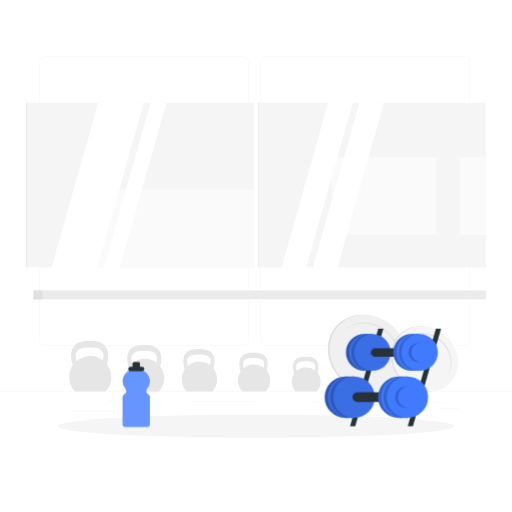
t = 0.00 s
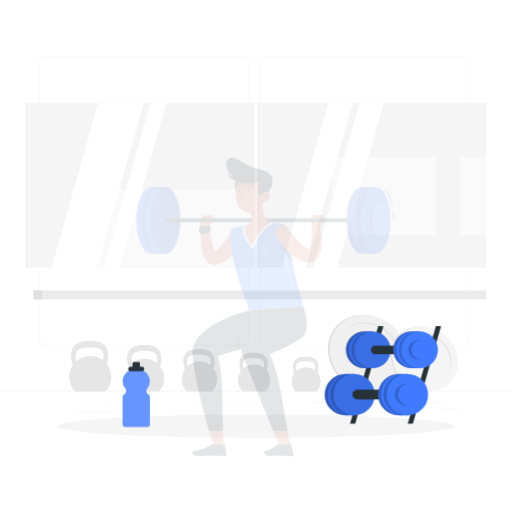
t = 0.19 s
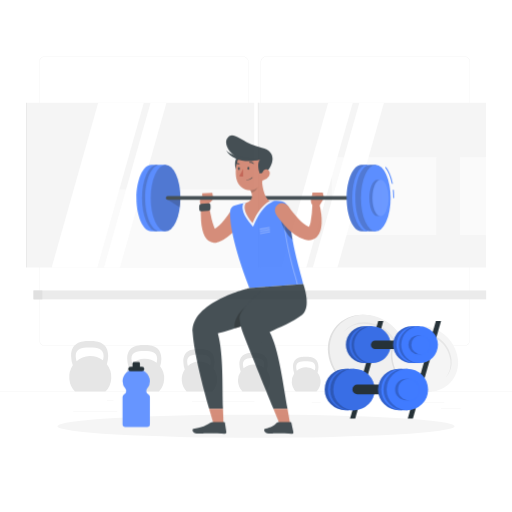
t = 0.56 s
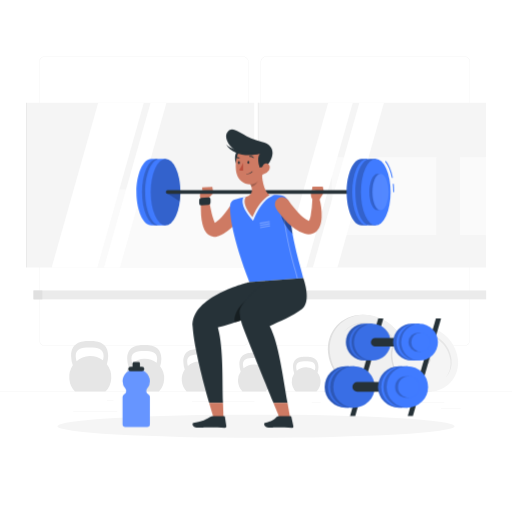
t = 0.75 s
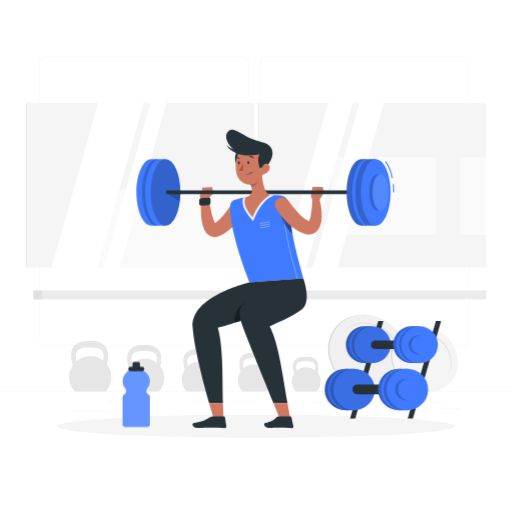
t = 0.94 s
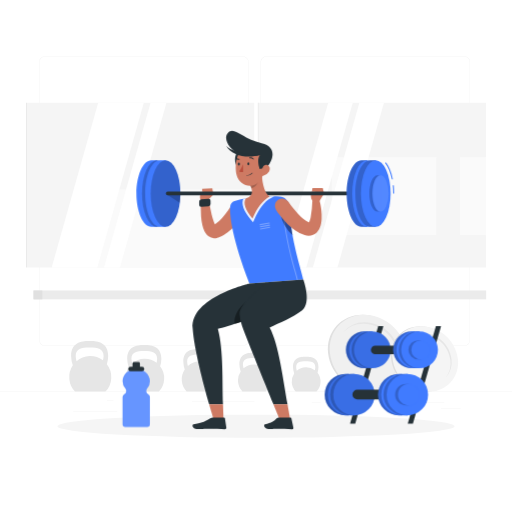
t = 1.31 s

The animated SVG that drew these frames (rendered in a browser with its animation timeline set to each time). Animation: 2 CSS @keyframes rules; one cycle of 1.50 s, repeats indefinitely.

<svg class="animated" id="freepik_stories-workout" xmlns="http://www.w3.org/2000/svg" viewBox="0 0 500 500" version="1.1" xmlns:xlink="http://www.w3.org/1999/xlink" xmlns:svgjs="http://svgjs.com/svgjs"><style>svg#freepik_stories-workout:not(.animated) .animable {opacity: 0;}svg#freepik_stories-workout.animated #freepik--Character--inject-1 {animation: 1s 1 forwards cubic-bezier(.36,-0.01,.5,1.38) slideUp;animation-delay: 0s;}svg#freepik_stories-workout.animated #freepik--Dumbbell--inject-1 {animation: 1.5s Infinite  linear floating;animation-delay: 0s;}            @keyframes slideUp {                0% {                    opacity: 0;                    transform: translateY(30px);                }                100% {                    opacity: 1;                    transform: inherit;                }            }                    @keyframes floating {                0% {                    opacity: 1;                    transform: translateY(0px);                }                50% {                    transform: translateY(-10px);                }                100% {                    opacity: 1;                    transform: translateY(0px);                }            }        </style><g id="freepik--background-complete--inject-1" class="animable" style="transform-origin: 250px 228.53px;"><rect y="382.4" width="500" height="0.25" style="fill: rgb(235, 235, 235); transform-origin: 250px 382.525px;" id="elk9r7gy9v61k" class="animable"></rect><rect x="400.67" y="393.04" width="33.12" height="0.25" style="fill: rgb(235, 235, 235); transform-origin: 417.23px 393.165px;" id="eluhscu62g57" class="animable"></rect><rect x="304.38" y="392.92" width="8.69" height="0.25" style="fill: rgb(235, 235, 235); transform-origin: 308.725px 393.045px;" id="elt36tm0fs1t" class="animable"></rect><rect x="430.71" y="398.49" width="19.19" height="0.25" style="fill: rgb(235, 235, 235); transform-origin: 440.305px 398.615px;" id="eltobj5bwvb5" class="animable"></rect><rect x="71.41" y="401.81" width="43.19" height="0.25" style="fill: rgb(235, 235, 235); transform-origin: 93.005px 401.935px;" id="elhr14rnxyi7a" class="animable"></rect><rect x="104.56" y="390.89" width="6.33" height="0.25" style="fill: rgb(235, 235, 235); transform-origin: 107.725px 391.015px;" id="el5x63p96p2at" class="animable"></rect><rect x="187.55" y="391.96" width="60.9" height="0.25" style="fill: rgb(235, 235, 235); transform-origin: 218px 392.085px;" id="elhj2ow3h3f1u" class="animable"></rect><path d="M237,337.8H43.91a5.71,5.71,0,0,1-5.7-5.71V60.66A5.71,5.71,0,0,1,43.91,55H237a5.71,5.71,0,0,1,5.71,5.71V332.09A5.71,5.71,0,0,1,237,337.8ZM43.91,55.2a5.46,5.46,0,0,0-5.45,5.46V332.09a5.46,5.46,0,0,0,5.45,5.46H237a5.47,5.47,0,0,0,5.46-5.46V60.66A5.47,5.47,0,0,0,237,55.2Z" style="fill: rgb(235, 235, 235); transform-origin: 140.46px 196.4px;" id="elseipdbylz8d" class="animable"></path><path d="M453.31,337.8H260.21a5.72,5.72,0,0,1-5.71-5.71V60.66A5.72,5.72,0,0,1,260.21,55h193.1A5.71,5.71,0,0,1,459,60.66V332.09A5.71,5.71,0,0,1,453.31,337.8ZM260.21,55.2a5.47,5.47,0,0,0-5.46,5.46V332.09a5.47,5.47,0,0,0,5.46,5.46h193.1a5.47,5.47,0,0,0,5.46-5.46V60.66a5.47,5.47,0,0,0-5.46-5.46Z" style="fill: rgb(235, 235, 235); transform-origin: 356.75px 196.4px;" id="el8k7h0u9g1va" class="animable"></path><path d="M74.75,352.7a19.15,19.15,0,0,1-.82-5.11c0-6.78,5.44-8.17,13.61-8.17s13.61,1.39,13.61,8.17a18,18,0,0,1-.6,4.32,20.41,20.41,0,0,0-25.8.79Zm29.59,2.95a28.21,28.21,0,0,0,1.31-8.06C105.65,333,93,333,87.54,333s-18.11,0-18.11,14.61a29.27,29.27,0,0,0,1.67,9.19,20.53,20.53,0,0,0,2.21,25.62H103a20.48,20.48,0,0,0,1.37-26.75Z" style="fill: rgb(230, 230, 230); transform-origin: 88.156px 357.71px;" id="el70pbqk46yir" class="animable"></path><path d="M129.11,355a17.63,17.63,0,0,1-.75-4.71c0-6.24,5-7.52,12.55-7.52s12.54,1.28,12.54,7.52a16,16,0,0,1-.56,4,18.85,18.85,0,0,0-23.78.73Zm27.28,2.73a26.09,26.09,0,0,0,1.21-7.44c0-13.46-11.7-13.46-16.69-13.46s-16.7,0-16.7,13.46a27.15,27.15,0,0,0,1.54,8.48,18.94,18.94,0,0,0,2,23.61h27.34a18.88,18.88,0,0,0,1.26-24.65Z" style="fill: rgb(230, 230, 230); transform-origin: 141.432px 359.605px;" id="elhwxaleab4u6" class="animable"></path><path d="M183.48,357.34a15.73,15.73,0,0,1-.69-4.3c0-5.72,4.59-6.89,11.48-6.89s11.48,1.17,11.48,6.89a15.13,15.13,0,0,1-.51,3.64,17.23,17.23,0,0,0-21.76.66Zm25,2.5a23.78,23.78,0,0,0,1.11-6.8c0-12.32-10.71-12.32-15.28-12.32S179,340.72,179,353a25,25,0,0,0,1.41,7.75,17.34,17.34,0,0,0,1.86,21.61h25a17.29,17.29,0,0,0,1.15-22.56Z" style="fill: rgb(230, 230, 230); transform-origin: 194.771px 361.54px;" id="elvpl3mjpjrgo" class="animable"></path><path d="M237.84,359.67a14.8,14.8,0,0,1-.62-3.91c0-5.19,4.16-6.25,10.41-6.25s10.42,1.06,10.42,6.25a13.88,13.88,0,0,1-.46,3.31,15.64,15.64,0,0,0-19.75.6Zm22.65,2.26a21.53,21.53,0,0,0,1-6.17c0-11.18-9.71-11.18-13.86-11.18s-13.86,0-13.86,11.18a22.61,22.61,0,0,0,1.28,7,15.71,15.71,0,0,0,1.69,19.6h22.7a15.69,15.69,0,0,0,1.05-20.47Z" style="fill: rgb(230, 230, 230); transform-origin: 248.09px 363.47px;" id="elduqhcmafzqa" class="animable"></path><path d="M289.78,362a12.89,12.89,0,0,1-.56-3.5c0-4.66,3.74-5.61,9.35-5.61s9.35.95,9.35,5.61a11.94,11.94,0,0,1-.42,3,14.06,14.06,0,0,0-17.72.54Zm20.33,2a19.4,19.4,0,0,0,.9-5.54c0-10-8.72-10-12.44-10s-12.44,0-12.44,10a20.09,20.09,0,0,0,1.15,6.31,14.12,14.12,0,0,0,1.51,17.6h20.38a14.09,14.09,0,0,0,.94-18.37Z" style="fill: rgb(230, 230, 230); transform-origin: 298.98px 365.415px;" id="elrsrwzff6j4n" class="animable"></path><rect x="26.25" y="100.33" width="221.98" height="160.89" style="fill: rgb(245, 245, 245); transform-origin: 137.24px 180.775px;" id="eltub7n3dgiv" class="animable"></rect><rect x="84" y="185" width="164.22" height="76.22" style="fill: rgb(250, 250, 250); transform-origin: 166.11px 223.11px;" id="elib597h9yjot" class="animable"></rect><g id="elz9t4g8cfzg"><rect x="25.44" y="100.33" width="0.8" height="160.89" style="fill: rgb(230, 230, 230); transform-origin: 25.84px 180.775px; transform: rotate(180deg);" class="animable"></rect></g><polygon points="140.46 100.33 95.89 100.33 50.46 261.22 95.03 261.22 140.46 100.33" style="fill: rgb(255, 255, 255); transform-origin: 95.46px 180.775px;" id="eli6j6y0cy52r" class="animable"></polygon><polygon points="162.56 100.33 147.04 100.33 101.61 261.22 117.13 261.22 162.56 100.33" style="fill: rgb(255, 255, 255); transform-origin: 132.085px 180.775px;" id="elxx8h0tffyph" class="animable"></polygon><rect x="252.58" y="100.33" width="221.98" height="160.89" style="fill: rgb(245, 245, 245); transform-origin: 363.57px 180.775px;" id="eldn801p4zue4" class="animable"></rect><rect x="324.07" y="153.44" width="102.04" height="76.22" style="fill: rgb(250, 250, 250); transform-origin: 375.09px 191.55px;" id="elt4opkhdw52" class="animable"></rect><g id="el0uz77nfbu3bi"><rect x="449.22" y="153.44" width="25.33" height="76.22" style="fill: rgb(250, 250, 250); transform-origin: 461.885px 191.55px; transform: rotate(180deg);" class="animable"></rect></g><g id="el6t9hwjdhia"><rect x="251.78" y="100.33" width="0.8" height="160.89" style="fill: rgb(230, 230, 230); transform-origin: 252.18px 180.775px; transform: rotate(180deg);" class="animable"></rect></g><polygon points="344.5 100.33 320.49 100.33 275.05 261.22 299.06 261.22 344.5 100.33" style="fill: rgb(255, 255, 255); transform-origin: 309.775px 180.775px;" id="elaungitogdmk" class="animable"></polygon><polygon points="374.97 100.33 350.96 100.33 305.53 261.22 329.54 261.22 374.97 100.33" style="fill: rgb(255, 255, 255); transform-origin: 340.25px 180.775px;" id="eltcspaay4uc7" class="animable"></polygon><rect x="32.69" y="283.67" width="442.09" height="8.67" style="fill: rgb(235, 235, 235); transform-origin: 253.735px 288.005px;" id="el60yc2jh9std" class="animable"></rect><rect x="32.69" y="283.67" width="8.67" height="8.67" style="fill: rgb(224, 224, 224); transform-origin: 37.025px 288.005px;" id="el2i6llvnp7ot" class="animable"></rect><path d="M353.84,307.44h1c20.31.52,38.39,17.1,40.62,37.48S383.22,381.88,363,382.39h-1c-20.69,0-39.32-16.78-41.58-37.47S333.15,307.44,353.84,307.44Zm5.2,43.71a5.47,5.47,0,0,0,5.54-6.22,7.13,7.13,0,0,0-6.9-6.23,5.48,5.48,0,0,0-5.55,6.23A7.13,7.13,0,0,0,359,351.15Z" style="fill: rgb(224, 224, 224); transform-origin: 357.941px 344.915px;" id="eltb4ti3xqwap" class="animable"></path><path d="M354.65,307.45h1c20.7,0,39.31,16.79,41.58,37.49s-12.67,37.47-33.36,37.47h-1c-20.31-.51-38.39-17.09-40.63-37.46S334.45,308,354.65,307.45Zm5.76,43.7a5.47,5.47,0,0,0,5.54-6.22A7.13,7.13,0,0,0,359,338.7a5.48,5.48,0,0,0-5.54,6.23A7.13,7.13,0,0,0,360.41,351.15Z" style="fill: rgb(240, 240, 240); transform-origin: 359.735px 344.93px;" id="elurfmzmrh3n" class="animable"></path><path d="M335.42,324.34a26.93,26.93,0,0,1,19.74-8.17c16.66,0,31.65,13.5,33.48,30.16a27.32,27.32,0,0,1-5.81,20.53,27.17,27.17,0,0,0,7.06-21.93c-1.83-16.67-16.81-30.17-33.47-30.17A26.79,26.79,0,0,0,335.42,324.34Z" style="fill: rgb(230, 230, 230); transform-origin: 362.763px 340.808px;" id="el2y4iy84vvua" class="animable"></path><path d="M410.28,318.71h.82c17.26.44,32.62,14.53,34.52,31.84s-10.38,31.4-27.54,31.83h-.82c-17.58,0-33.4-14.26-35.33-31.84S392.7,318.71,410.28,318.71Zm4.42,37.14a4.66,4.66,0,0,0,4.71-5.29,6.07,6.07,0,0,0-5.87-5.29,4.65,4.65,0,0,0-4.71,5.29A6,6,0,0,0,414.7,355.85Z" style="fill: rgb(224, 224, 224); transform-origin: 413.775px 350.545px;" id="el45vnnc6gkj" class="animable"></path><path d="M411,318.72h.82c17.59,0,33.4,14.26,35.33,31.85s-10.76,31.84-28.35,31.84H418c-17.26-.43-32.62-14.52-34.52-31.83S393.81,319.16,411,318.72Zm4.89,37.13a4.65,4.65,0,0,0,4.71-5.29,6.06,6.06,0,0,0-5.87-5.29,4.65,4.65,0,0,0-4.71,5.29A6.06,6.06,0,0,0,415.86,355.85Z" style="fill: rgb(245, 245, 245); transform-origin: 415.315px 350.565px;" id="eljbz7mptqmba" class="animable"></path><path d="M394.63,333.06a22.89,22.89,0,0,1,16.77-6.93c14.16,0,26.89,11.47,28.45,25.62a23.26,23.26,0,0,1-4.94,17.45,23.08,23.08,0,0,0,6-18.64c-1.56-14.16-14.28-25.63-28.44-25.63A22.79,22.79,0,0,0,394.63,333.06Z" style="fill: rgb(230, 230, 230); transform-origin: 417.862px 347.063px;" id="eldkg15yis7k" class="animable"></path></g><g id="freepik--Shadow--inject-1" class="animable" style="transform-origin: 250px 416.24px;"><ellipse id="freepik--path--inject-1" cx="250" cy="416.24" rx="193.89" ry="11.32" style="fill: rgb(245, 245, 245); transform-origin: 250px 416.24px;" class="animable"></ellipse></g><g id="freepik--Character--inject-1" class="animable" style="transform-origin: 259.075px 273.536px;"><path d="M235,199.68a7.2,7.2,0,0,0-9.94,2.17l-.22.35-.42.66-.5.74c-.33.51-.67,1-1,1.52-.7,1-1.41,2-2.15,3a64.92,64.92,0,0,1-4.61,5.55,34.84,34.84,0,0,1-5,4.49c-.43.32-.86.61-1.29.89-.34-.64-.68-1.41-1-2.22a58.08,58.08,0,0,1-2.16-7.09c-1.22-5-2.16-10.34-3.05-15.55l0-.12a3.59,3.59,0,0,0-7.12.25,95.22,95.22,0,0,0-.2,17.06,55.74,55.74,0,0,0,1.36,8.9,27,27,0,0,0,1.65,4.85,17.71,17.71,0,0,0,1.53,2.71,11.82,11.82,0,0,0,2.86,2.93,9.82,9.82,0,0,0,5.2,1.85,10.11,10.11,0,0,0,2.74-.21,8.88,8.88,0,0,0,1.19-.33l.54-.19.31-.11a30.83,30.83,0,0,0,4.7-2.23,43.16,43.16,0,0,0,7.71-5.82,59.31,59.31,0,0,0,6.16-6.78c.92-1.19,1.81-2.4,2.65-3.64.42-.63.83-1.26,1.23-1.91l.59-1,.63-1.1A7.21,7.21,0,0,0,235,199.68Z" style="fill: rgb(206, 122, 99); transform-origin: 217.187px 211.844px;" id="el1nqi3fgqupt" class="animable"></path><path d="M202.79,195.75l5.58-5.83-11-2.84s-4.67,5.28-.34,9.91Z" style="fill: rgb(206, 122, 99); transform-origin: 201.78px 192.035px;" id="elr2cy6lqd3sk" class="animable"></path><path d="M203.65,201.47l-7.16.46a1.84,1.84,0,0,1-2-1.86v-3.25a2.14,2.14,0,0,1,1.95-2.11l7.17-.46a1.83,1.83,0,0,1,1.95,1.86v3.25A2.13,2.13,0,0,1,203.65,201.47Z" style="fill: rgb(38, 50, 56); transform-origin: 200.025px 198.092px;" id="el71jo0e4fs9s" class="animable"></path><polygon points="207.29 183.96 197.37 184.44 197.37 187.08 208.37 189.92 207.29 183.96" style="fill: rgb(206, 122, 99); transform-origin: 202.87px 186.94px;" id="eluxjebno4pp" class="animable"></polygon><path d="M224.71,202.28c-.34,9.36,2,30.94,18.83,74.55L296.18,273c-1.26-7.23-12.32-38.41-14-72.83-.22-4.33-4.33-8-9.08-8.25-3-.13-6.44-.2-9.78-.08a210.9,210.9,0,0,0-23.08,1.82,95.94,95.94,0,0,0-10.38,2.39A6.72,6.72,0,0,0,224.71,202.28Z" style="fill: rgb(64, 123, 255); transform-origin: 260.43px 234.304px;" id="el1m9fc8fpjek" class="animable"></path><g id="elqwjz91hoe5f"><path d="M254,219.9a.49.49,0,0,1-.49-.42.5.5,0,0,1,.4-.58l9-1.6a.5.5,0,0,1,.18,1l-9,1.6Z" style="fill: rgb(255, 255, 255); opacity: 0.3; transform-origin: 258.504px 218.596px;" class="animable"></path></g><g id="elt0hwgt9ut47"><path d="M254.16,222a.5.5,0,0,1-.08-1l9-1.6a.49.49,0,0,1,.57.41.5.5,0,0,1-.4.58l-9,1.6Z" style="fill: rgb(255, 255, 255); opacity: 0.3; transform-origin: 258.638px 220.697px;" class="animable"></path></g><g id="elz89v6iugnaf"><path d="M254.3,224.18a.49.49,0,0,1-.49-.42.5.5,0,0,1,.4-.58l9-1.59a.5.5,0,0,1,.58.4.51.51,0,0,1-.41.58l-9,1.6Z" style="fill: rgb(255, 255, 255); opacity: 0.3; transform-origin: 258.799px 222.881px;" class="animable"></path></g><g id="el9wec1ouj73"><path d="M290.36,273.83a.49.49,0,0,1-.49-.41c-.29-1.68-1.12-4.66-2.27-8.78-3.65-13.2-10.47-37.75-11.78-64.12a.5.5,0,0,1,1-.05c1.31,26.26,8.1,50.74,11.75,63.9,1.15,4.15,2,7.15,2.28,8.88a.5.5,0,0,1-.4.58Z" style="fill: rgb(255, 255, 255); opacity: 0.3; transform-origin: 283.339px 236.913px;" class="animable"></path></g><g id="elphkrgek5qnm"><path d="M282.75,208.49c-4.93-2.24-9.65-3.63-9,0a39.59,39.59,0,0,0,12,21.34C284.48,223.09,283.43,215.91,282.75,208.49Z" style="opacity: 0.4; transform-origin: 279.72px 218.044px;" class="animable"></path></g><path d="M312.15,196l4.27-6.9-11.8-2.24s-3.47,6.21,2,11Z" style="fill: rgb(206, 122, 99); transform-origin: 309.977px 192.36px;" id="el6mk9335im8j" class="animable"></path><polygon points="315.17 183.55 305.11 183.72 304.62 186.81 316.42 189.05 315.17 183.55" style="fill: rgb(206, 122, 99); transform-origin: 310.52px 186.3px;" id="elrfslcu770g" class="animable"></polygon><path d="M147.73,221.43c-8,0-14.49-14.55-14.49-32.5s6.49-32.49,14.49-32.49h5.43v65Z" style="fill: rgb(64, 123, 255); transform-origin: 143.2px 188.94px;" id="elohs3rx54ggh" class="animable"></path><ellipse cx="153.16" cy="188.93" rx="14.49" ry="32.49" style="fill: rgb(64, 123, 255); transform-origin: 153.16px 188.93px;" id="elq5igsw07b7" class="animable"></ellipse><g id="elhw9xfrkaa9k"><ellipse cx="153.16" cy="188.93" rx="14.49" ry="32.49" style="opacity: 0.2; transform-origin: 153.16px 188.93px;" class="animable"></ellipse></g><path d="M156.22,221.43c-8,0-14.49-14.55-14.49-32.5s6.49-32.49,14.49-32.49h5.43v65Z" style="fill: rgb(64, 123, 255); transform-origin: 151.69px 188.94px;" id="elwr38y1u9a99" class="animable"></path><ellipse cx="161.65" cy="188.93" rx="14.49" ry="32.49" style="fill: rgb(64, 123, 255); transform-origin: 161.65px 188.93px;" id="elnbkk2bagyw" class="animable"></ellipse><g id="elxmhwcetk9"><ellipse cx="161.65" cy="188.93" rx="14.49" ry="32.49" style="opacity: 0.2; transform-origin: 161.65px 188.93px;" class="animable"></ellipse></g><g id="el3wseux66h5s"><path d="M162.89,189.92,175.56,198a67.74,67.74,0,0,0,.57-8.35Z" style="opacity: 0.2; transform-origin: 169.51px 193.825px;" class="animable"></path></g><path d="M350.93,190.71H163.71a1.78,1.78,0,0,1-1.78-1.78h0a1.78,1.78,0,0,1,1.78-1.78H350.93a1.79,1.79,0,0,1,1.78,1.78h0A1.79,1.79,0,0,1,350.93,190.71Z" style="fill: rgb(38, 50, 56); transform-origin: 257.32px 188.93px;" id="el76r56morhyy" class="animable"></path><g id="elolxkhwquduk"><path d="M263.28,191.84a210.9,210.9,0,0,0-23.08,1.82c-.88.14-1.76.31-2.61.48h0c-2.25,4.92.38,12.23,7.46,20.48l2.08,2.42,1.27-2.93c4.53-10.39,10-17.48,15.81-20.5l3.56-1.82C266.28,191.77,264.77,191.79,263.28,191.84Z" style="fill: rgb(255, 255, 255); opacity: 0.9; transform-origin: 252.288px 204.411px;" class="animable"></path></g><path d="M255.61,167.9c.08,7,1.45,19.75,7.67,23.94C256.79,195.2,251,203,246.56,213.31c-6.63-7.72-9.81-15.38-6.36-19.65,7.87-2.49,6.39-8.17,3.75-13.41Z" style="fill: rgb(206, 122, 99); transform-origin: 251.036px 190.605px;" id="elcqvjphv6n0h" class="animable"></path><g id="elsrea42o96g"><path d="M250.86,172.94l-6.91,7.3a22.85,22.85,0,0,1,1.56,3.74c3.07-.67,6.7-4.23,6.35-7.33A10.43,10.43,0,0,0,250.86,172.94Z" style="opacity: 0.2; transform-origin: 247.917px 178.46px;" class="animable"></path></g><path d="M232.2,148.35c-2.69,1.48-4.94,12.18,1.37,16.31S238.2,145.07,232.2,148.35Z" style="fill: rgb(38, 50, 56); transform-origin: 233.537px 156.591px;" id="eljy3jvxnqwqn" class="animable"></path><path d="M258.28,156.84c-.55,9.78-.37,15.53-5.28,20.65-7.39,7.71-19.47,3.51-21.86-6.19-2.14-8.73-.88-23.26,8.66-27.37A13.14,13.14,0,0,1,258.28,156.84Z" style="fill: rgb(206, 122, 99); transform-origin: 244.279px 162.133px;" id="elnc0rntlcs9h" class="animable"></path><path d="M233.57,150.29c-8.85-3.55-16-14.28-11.28-20.07,6.24-7.72,13.19,5.11,33.29,9.7,16.26,3.7,10.25,17.86,4.85,23.54-3.46.92-6.69,1.66-6.69,1.66s-3.57-8.46-.06-13.72C249.89,152.6,239.63,152.72,233.57,150.29Z" style="fill: rgb(38, 50, 56); transform-origin: 243.462px 146.461px;" id="elftkftm7554l" class="animable"></path><path d="M220.8,142.28s6.42,8.16,32.88,9.12C242,154.68,227,152.72,220.8,142.28Z" style="fill: rgb(38, 50, 56); transform-origin: 237.24px 147.566px;" id="elyv3nn7dl92h" class="animable"></path><path d="M240.78,171.51a.22.22,0,0,1-.19-.24.24.24,0,0,1,.25-.22,6.43,6.43,0,0,0,5.3-2.19.23.23,0,1,1,.37.28,6.84,6.84,0,0,1-5.71,2.38Z" style="fill: rgb(38, 50, 56); transform-origin: 243.573px 170.153px;" id="elhxf9tu3ffai" class="animable"></path><path d="M262.75,167.51a9.52,9.52,0,0,1-5.78,4.24c-3.18.77-2.75-1.6-1.73-4.53.92-2.65,1.83-6.72,5-6.19S264.32,164.91,262.75,167.51Z" style="fill: rgb(206, 122, 99); transform-origin: 258.997px 166.44px;" id="el7rs341sz1z" class="animable"></path><path d="M243.47,159.9c0,.8-.41,1.45-.93,1.46s-.95-.62-.95-1.42.41-1.44.93-1.46S243.47,159.11,243.47,159.9Z" style="fill: rgb(38, 50, 56); transform-origin: 242.53px 159.92px;" id="elyi8e5lepwx" class="animable"></path><path d="M234.23,160.1c0,.8-.41,1.45-.93,1.47s-1-.63-1-1.42.41-1.45.93-1.47S234.23,159.31,234.23,160.1Z" style="fill: rgb(38, 50, 56); transform-origin: 233.265px 160.125px;" id="el8oy3udxb7ey" class="animable"></path><path d="M237.34,160.44s-1.79,4.62-3.77,6.88c1.42,1.29,3.81.63,3.81.63Z" style="fill: rgb(186, 77, 60); transform-origin: 235.475px 164.279px;" id="el0sk8wsb8ec2q" class="animable"></path><path d="M247.46,155.76a.45.45,0,0,1-.34-.12,3.63,3.63,0,0,0-3.18-1.07.45.45,0,0,1-.55-.35.48.48,0,0,1,.36-.56,4.56,4.56,0,0,1,4,1.3.47.47,0,0,1,0,.66A.45.45,0,0,1,247.46,155.76Z" style="fill: rgb(38, 50, 56); transform-origin: 245.633px 154.68px;" id="eldljrgg8nuwu" class="animable"></path><path d="M234,155.5a.4.4,0,0,1,0,.15.45.45,0,0,1-.46.47,4.76,4.76,0,0,1-3.9-1.81.45.45,0,0,1,.12-.64.47.47,0,0,1,.65.12,3.82,3.82,0,0,0,3.11,1.4A.49.49,0,0,1,234,155.5Z" style="fill: rgb(38, 50, 56); transform-origin: 231.781px 154.856px;" id="el09tnfs2l0k78" class="animable"></path><path d="M313.7,204.36a64.66,64.66,0,0,0-1.65-8.61,3.6,3.6,0,0,0-7.07.74v.15a101.44,101.44,0,0,1-1.62,15.47,25.94,25.94,0,0,1-.91,3.29,11.4,11.4,0,0,1-.83,1.8l-.16-.08a21.64,21.64,0,0,1-5.05-3.21,59,59,0,0,1-5.21-5c-1.69-1.84-3.36-3.77-5-5.78-.8-1-1.58-2-2.37-3l-1.15-1.54-1.07-1.46-.17-.24a7.2,7.2,0,0,0-11.84,8.19c.49.75.87,1.31,1.3,1.94s.86,1.21,1.3,1.81c.87,1.19,1.79,2.34,2.72,3.49a83.17,83.17,0,0,0,6,6.62c1.09,1.06,2.21,2.1,3.39,3.11s2.45,2,3.77,2.91a31,31,0,0,0,9.44,4.66,12.53,12.53,0,0,0,8.25-.26,11.27,11.27,0,0,0,3.78-2.59,13.26,13.26,0,0,0,2.17-3,18.66,18.66,0,0,0,1.82-5.47,34.2,34.2,0,0,0,.54-4.87A55.33,55.33,0,0,0,313.7,204.36Z" style="fill: rgb(206, 122, 99); transform-origin: 291.267px 211.642px;" id="elthknvcw7t8" class="animable"></path><path d="M260,275.63l-16.45,1.2s-57.66,13.38-55.44,43.76c1.49,20.4,10.16,53.4,16.11,74.23h13.5c-.81-20.83.65-52.82-5-73.67,8.74-1.61,38.76-12.34,49.36-15.88A27.3,27.3,0,0,0,260,275.63Z" style="fill: rgb(38, 50, 56); transform-origin: 226.77px 335.225px;" id="elwkle9ah4wza" class="animable"></path><g id="el4jz2wj06s6i"><path d="M240.87,294.31c-11.35,8.62-12.92,19.45-11.35,22,5-1.62,10.38-3.45,15.45-5.19C245,305.05,245.53,290.78,240.87,294.31Z" style="opacity: 0.4; transform-origin: 237.005px 305.033px;" class="animable"></path></g><path d="M281.74,274.05,260,275.63l21.74-1.57Z" style="fill: rgb(38, 50, 56); transform-origin: 270.87px 274.84px;" id="elu5495tqr369" class="animable"></path><path d="M296.18,273,260,275.63s-27,20.86-26.11,31a40.82,40.82,0,0,0,2.49,11.73c7.27,19.34,21.78,54.54,30.64,76.44h13.73c-4.07-22.49-8.48-58.65-17.46-75,9.5-4.24,22.49-9.6,31.44-16.43C304.77,295.76,296.18,273,296.18,273Z" style="fill: rgb(38, 50, 56); transform-origin: 266.735px 333.9px;" id="el85tgn4bi90c" class="animable"></path><path d="M209.93,414l8.44.15s-.21-7.84-.65-19.35h-13.5C207.48,406.25,209.93,414,209.93,414Z" style="fill: rgb(206, 122, 99); transform-origin: 211.295px 404.475px;" id="eldx7scqwpzx8" class="animable"></path><path d="M207.82,407.7l11,.08a.83.83,0,0,1,.82.7l1.37,9a1.58,1.58,0,0,1-1.58,1.79c-4-.1-9.73-.38-14.73-.42-5.86,0-5.71.24-12.58.19-4.15,0-5-4.25-3.25-4.61,8-1.67,9.28-1.81,16.42-6A4.79,4.79,0,0,1,207.82,407.7Z" style="fill: rgb(38, 50, 56); transform-origin: 204.518px 413.485px;" id="elbm3cjpkllk8" class="animable"></path><path d="M274.79,414l9.3.15s-1.28-7.91-3.34-19.35H267C271.63,406.23,274.79,414,274.79,414Z" style="fill: rgb(206, 122, 99); transform-origin: 275.545px 404.475px;" id="el68tbn315te6" class="animable"></path><path d="M272.66,407.7l11,.08a.9.9,0,0,1,.86.7l1.93,9a1.47,1.47,0,0,1-1.47,1.79c-4-.1-9.75-.38-14.76-.42-5.86,0-1.08.24-7.95.19-4.15,0-5.26-4.18-3.53-4.61,6.47-1.64,8.81-3.32,11.43-6A3.3,3.3,0,0,1,272.66,407.7Z" style="fill: rgb(38, 50, 56); transform-origin: 272.22px 413.474px;" id="eldcjc1fi870i" class="animable"></path><path d="M353,221.43c-8,0-14.49-14.55-14.49-32.5S345,156.44,353,156.44h5.43v65Z" style="fill: rgb(64, 123, 255); transform-origin: 348.47px 188.94px;" id="eldsdo59rkyyb" class="animable"></path><g id="el5d27t1pj0m8"><path d="M353,221.43c-8,0-14.49-14.55-14.49-32.5S345,156.44,353,156.44h5.43v65Z" style="opacity: 0.2; transform-origin: 348.47px 188.94px;" class="animable"></path></g><ellipse cx="358.43" cy="188.93" rx="14.49" ry="32.49" style="fill: rgb(64, 123, 255); transform-origin: 358.43px 188.93px;" id="el5u0ggt661fm" class="animable"></ellipse><path d="M361.49,221.43c-8,0-14.49-14.55-14.49-32.5s6.49-32.49,14.49-32.49h5.43v65Z" style="fill: rgb(64, 123, 255); transform-origin: 356.96px 188.94px;" id="elkvqbqxmpie" class="animable"></path><g id="el97a61io84w"><path d="M361.49,221.43c-8,0-14.49-14.55-14.49-32.5s6.49-32.49,14.49-32.49h5.43v65Z" style="opacity: 0.2; transform-origin: 356.96px 188.94px;" class="animable"></path></g><path d="M382.63,175.19c-1.32-6.71-3.59-12.25-6.56-16l.78-.62c3.08,3.9,5.41,9.59,6.77,16.46Z" style="fill: rgb(64, 123, 255); transform-origin: 379.845px 166.88px;" id="elkwk0heu6e1c" class="animable"></path><path d="M384.91,188.93h-1a76.15,76.15,0,0,0-.41-7.94l1-.11A75.54,75.54,0,0,1,384.91,188.93Z" style="fill: rgb(64, 123, 255); transform-origin: 384.205px 184.905px;" id="elbhh6w8e9ihv" class="animable"></path><ellipse cx="366.92" cy="188.93" rx="14.49" ry="32.49" style="fill: rgb(64, 123, 255); transform-origin: 366.92px 188.93px;" id="el6bzrn93leki" class="animable"></ellipse><path d="M368.61,206.68c-4.37,0-7.92-8-7.92-17.75s3.55-17.74,7.92-17.74h3v35.49Z" style="fill: rgb(64, 123, 255); transform-origin: 366.15px 188.935px;" id="elc5e4dr7r7ug" class="animable"></path><g id="elotfb3qdy1cg"><path d="M371.57,206.68h-3c-4.36,0-7.91-8-7.91-17.74s3.55-17.75,7.91-17.75h3c-4.37,0-7.91,7.94-7.91,17.75S367.2,206.68,371.57,206.68Z" style="opacity: 0.2; transform-origin: 366.115px 188.935px;" class="animable"></path></g><g id="el5dpbw4io4zk"><ellipse cx="371.57" cy="188.93" rx="7.91" ry="17.74" style="fill: rgb(255, 255, 255); opacity: 0.1; transform-origin: 371.57px 188.93px;" class="animable"></ellipse></g></g><g id="freepik--Dumbbell--inject-1" class="animable" style="transform-origin: 373.895px 368.62px;"><polygon points="425.66 321 398.17 416.24 403.22 416.24 430.71 321 425.66 321" style="fill: rgb(38, 50, 56); transform-origin: 414.44px 368.62px;" id="elzcdd5a3k7w" class="animable"></polygon><polygon points="341.84 416.24 346.89 416.24 374.38 321 369.32 321 341.84 416.24" style="fill: rgb(38, 50, 56); transform-origin: 358.11px 368.62px;" id="elslpn6dr35p" class="animable"></polygon><path d="M337.32,408.08a20.24,20.24,0,0,1,0-40.48h3.08v40.48Z" style="fill: rgb(64, 123, 255); transform-origin: 328.74px 387.84px;" id="elq0ativ1kxko" class="animable"></path><g id="el66enrnfqajw"><path d="M337.32,408.08a20.24,20.24,0,0,1,0-40.48h3.08v40.48Z" style="opacity: 0.2; transform-origin: 328.74px 387.84px;" class="animable"></path></g><circle cx="340.4" cy="387.84" r="20.24" style="fill: rgb(64, 123, 255); transform-origin: 340.4px 387.84px;" id="elaoii8322v" class="animable"></circle><g id="eluiu2jk6spr"><path d="M337.32,367.6h3.08a20.24,20.24,0,1,1,0,40.48h-3.08a20.24,20.24,0,0,1,0-40.48Z" style="opacity: 0.1; transform-origin: 338.86px 387.84px;" class="animable"></path></g><path d="M342.63,408.08a20.24,20.24,0,0,1,0-40.48h3.08v40.48Z" style="fill: rgb(64, 123, 255); transform-origin: 334.05px 387.84px;" id="el794mtpp44tt" class="animable"></path><g id="elnhzm2ewwk5"><path d="M342.63,408.08a20.24,20.24,0,0,1,0-40.48h3.08v40.48Z" style="opacity: 0.2; transform-origin: 334.05px 387.84px;" class="animable"></path></g><circle cx="345.71" cy="387.84" r="20.24" style="fill: rgb(64, 123, 255); transform-origin: 345.71px 387.84px;" id="el9nzetj1nnym" class="animable"></circle><g id="elj1h9nwbaas"><path d="M342.63,367.6h3.08a20.24,20.24,0,1,1,0,40.48h-3.08a20.24,20.24,0,0,1,0-40.48Z" style="opacity: 0.1; transform-origin: 344.17px 387.84px;" class="animable"></path></g><path d="M348.9,392.57h34.6a.75.75,0,0,0,.75-.76v-7.94a.75.75,0,0,0-.75-.76H348.9a4.73,4.73,0,0,0-4.73,4.73h0A4.73,4.73,0,0,0,348.9,392.57Z" style="fill: rgb(38, 50, 56); transform-origin: 364.21px 387.84px;" id="elgrbwui317ba" class="animable"></path><path d="M389.42,408.08a20.24,20.24,0,0,1,0-40.48h3.08v40.48Z" style="fill: rgb(64, 123, 255); transform-origin: 380.84px 387.84px;" id="el072w4yt3ld7" class="animable"></path><g id="el5nyz0vj602"><path d="M389.42,408.08a20.24,20.24,0,0,1,0-40.48h3.08v40.48Z" style="opacity: 0.2; transform-origin: 380.84px 387.84px;" class="animable"></path></g><circle cx="392.5" cy="387.84" r="20.24" style="fill: rgb(64, 123, 255); transform-origin: 392.5px 387.84px;" id="elq4k5yfv1qbn" class="animable"></circle><path d="M394.72,408.08a20.24,20.24,0,0,1,0-40.48h3.08v40.48Z" style="fill: rgb(64, 123, 255); transform-origin: 386.14px 387.84px;" id="eltzngt7pj1la" class="animable"></path><g id="elm7ip9ok4cbm"><path d="M394.72,408.08a20.24,20.24,0,0,1,0-40.48h3.08v40.48Z" style="opacity: 0.2; transform-origin: 386.14px 387.84px;" class="animable"></path></g><circle cx="397.8" cy="387.84" r="20.24" style="fill: rgb(64, 123, 255); transform-origin: 397.8px 387.84px;" id="el55kgqgp3yjt" class="animable"></circle><g id="elin9iurr45z"><path d="M396.39,398.38a10.54,10.54,0,1,1,0-21.08h2.83v21.08Z" style="opacity: 0.2; transform-origin: 392.535px 387.84px;" class="animable"></path></g><circle cx="399.22" cy="387.84" r="10.54" style="fill: rgb(64, 123, 255); transform-origin: 399.22px 387.84px;" id="elbn37l1cv15" class="animable"></circle><path d="M356.14,362.09a17.94,17.94,0,1,1,0-35.87h2.73v35.87Z" style="fill: rgb(64, 123, 255); transform-origin: 348.323px 344.155px;" id="elsgbc3bafqb9" class="animable"></path><g id="elr01gbtf3vbf"><path d="M356.14,362.09a17.94,17.94,0,1,1,0-35.87h2.73v35.87Z" style="opacity: 0.2; transform-origin: 348.323px 344.155px;" class="animable"></path></g><g id="elzglz90k8zsf"><circle cx="358.87" cy="344.16" r="17.93" style="fill: rgb(64, 123, 255); transform-origin: 358.87px 344.16px; transform: rotate(-89.14deg);" class="animable"></circle></g><g id="elt11gydwesr"><path d="M356.14,326.22h2.73a17.94,17.94,0,0,1,0,35.87h-2.73a17.94,17.94,0,1,1,0-35.87Z" style="opacity: 0.1; transform-origin: 357.081px 344.155px;" class="animable"></path></g><path d="M360.84,362.09a17.94,17.94,0,0,1,0-35.87h2.73v35.87Z" style="fill: rgb(64, 123, 255); transform-origin: 353.447px 344.155px;" id="eljhv9hh5c8m" class="animable"></path><g id="el07f8azagx2rj"><path d="M360.84,362.09a17.94,17.94,0,0,1,0-35.87h2.73v35.87Z" style="opacity: 0.2; transform-origin: 353.447px 344.155px;" class="animable"></path></g><g id="el4ezawhvlclj"><circle cx="363.57" cy="344.16" r="17.93" style="fill: rgb(64, 123, 255); transform-origin: 363.57px 344.16px; transform: rotate(-89.14deg);" class="animable"></circle></g><g id="elbnfay1h9hin"><path d="M360.84,326.22h2.73a17.94,17.94,0,1,1,0,35.87h-2.73a17.94,17.94,0,0,1,0-35.87Z" style="opacity: 0.1; transform-origin: 362.629px 344.155px;" class="animable"></path></g><g id="el7sxbbyzx7cu"><path d="M362.87,340h30.69a4.16,4.16,0,0,1,4.16,4.16v0a4.16,4.16,0,0,1-4.16,4.16H362.87a.66.66,0,0,1-.66-.66v-7A.66.66,0,0,1,362.87,340Z" style="fill: rgb(38, 50, 56); transform-origin: 379.965px 344.16px; transform: rotate(-180deg);" class="animable"></path></g><path d="M402.3,362.09a17.94,17.94,0,1,1,0-35.87H405v35.87Z" style="fill: rgb(64, 123, 255); transform-origin: 394.468px 344.155px;" id="elhz9kqx5hux" class="animable"></path><g id="el175mbz351ne"><path d="M402.3,362.09a17.94,17.94,0,1,1,0-35.87H405v35.87Z" style="opacity: 0.2; transform-origin: 394.468px 344.155px;" class="animable"></path></g><circle cx="405.03" cy="344.16" r="17.93" style="fill: rgb(64, 123, 255); transform-origin: 405.03px 344.16px;" id="elod7een1ng3" class="animable"></circle><path d="M407,362.09a17.94,17.94,0,0,1,0-35.87h2.73v35.87Z" style="fill: rgb(64, 123, 255); transform-origin: 399.607px 344.155px;" id="ely29vy66fgkh" class="animable"></path><g id="elwrsla4h80q"><path d="M407,362.09a17.94,17.94,0,0,1,0-35.87h2.73v35.87Z" style="opacity: 0.2; transform-origin: 399.607px 344.155px;" class="animable"></path></g><circle cx="409.72" cy="344.16" r="17.93" style="fill: rgb(64, 123, 255); transform-origin: 409.72px 344.16px;" id="el8lt5ac9hm4" class="animable"></circle><g id="el1ipdjd3lqh1"><path d="M408.47,353.49a9.34,9.34,0,1,1,0-18.67H411v18.67Z" style="opacity: 0.2; transform-origin: 404.912px 344.155px;" class="animable"></path></g><g id="el7az0eb9h95u"><circle cx="410.98" cy="344.16" r="9.34" style="fill: rgb(64, 123, 255); transform-origin: 410.98px 344.16px; transform: rotate(-1.14576deg);" class="animable"></circle></g></g><g id="freepik--Bottle--inject-1" class="animable" style="transform-origin: 133.04px 385.245px;"><path d="M146.37,372.2c0-6.55-6-11.87-13.33-11.87s-13.33,5.32-13.33,11.87a11,11,0,0,0,2.72,7.18,3.68,3.68,0,0,1-1.08,5.6h0a3.15,3.15,0,0,0-1.64,2.77v26.46a2.68,2.68,0,0,0,2.68,2.68h21.3a2.68,2.68,0,0,0,2.68-2.68V387.75a3.14,3.14,0,0,0-1.65-2.77h0a3.68,3.68,0,0,1-1.08-5.6A11,11,0,0,0,146.37,372.2Z" style="fill: rgb(64, 123, 255); transform-origin: 133.04px 388.61px;" id="elpdvs5qcly8c" class="animable"></path><g id="eleqikuvmsykv"><path d="M146.37,372.2c0-6.55-6-11.87-13.33-11.87s-13.33,5.32-13.33,11.87a11,11,0,0,0,2.72,7.18,3.68,3.68,0,0,1-1.08,5.6h0a3.15,3.15,0,0,0-1.64,2.77v26.46a2.68,2.68,0,0,0,2.68,2.68h21.3a2.68,2.68,0,0,0,2.68-2.68V387.75a3.14,3.14,0,0,0-1.65-2.77h0a3.68,3.68,0,0,1-1.08-5.6A11,11,0,0,0,146.37,372.2Z" style="fill: rgb(255, 255, 255); opacity: 0.2; transform-origin: 133.04px 388.61px;" class="animable"></path></g><path d="M138.61,362.62H127.46a2.29,2.29,0,0,1-2.28-2.29h0a2.29,2.29,0,0,1,2.28-2.28h11.15a2.29,2.29,0,0,1,2.29,2.28h0A2.3,2.3,0,0,1,138.61,362.62Z" style="fill: rgb(38, 50, 56); transform-origin: 133.04px 360.335px;" id="elfauq4wdtt3k" class="animable"></path><rect x="129.42" y="353.6" width="7.24" height="6.73" rx="1.44" style="fill: rgb(38, 50, 56); transform-origin: 133.04px 356.965px;" id="elr35zdqqam6" class="animable"></rect></g><defs>     <filter id="active" height="200%">         <feMorphology in="SourceAlpha" result="DILATED" operator="dilate" radius="2"></feMorphology>                <feFlood flood-color="#32DFEC" flood-opacity="1" result="PINK"></feFlood>        <feComposite in="PINK" in2="DILATED" operator="in" result="OUTLINE"></feComposite>        <feMerge>            <feMergeNode in="OUTLINE"></feMergeNode>            <feMergeNode in="SourceGraphic"></feMergeNode>        </feMerge>    </filter>    <filter id="hover" height="200%">        <feMorphology in="SourceAlpha" result="DILATED" operator="dilate" radius="2"></feMorphology>                <feFlood flood-color="#ff0000" flood-opacity="0.5" result="PINK"></feFlood>        <feComposite in="PINK" in2="DILATED" operator="in" result="OUTLINE"></feComposite>        <feMerge>            <feMergeNode in="OUTLINE"></feMergeNode>            <feMergeNode in="SourceGraphic"></feMergeNode>        </feMerge>            <feColorMatrix type="matrix" values="0   0   0   0   0                0   1   0   0   0                0   0   0   0   0                0   0   0   1   0 "></feColorMatrix>    </filter></defs></svg>